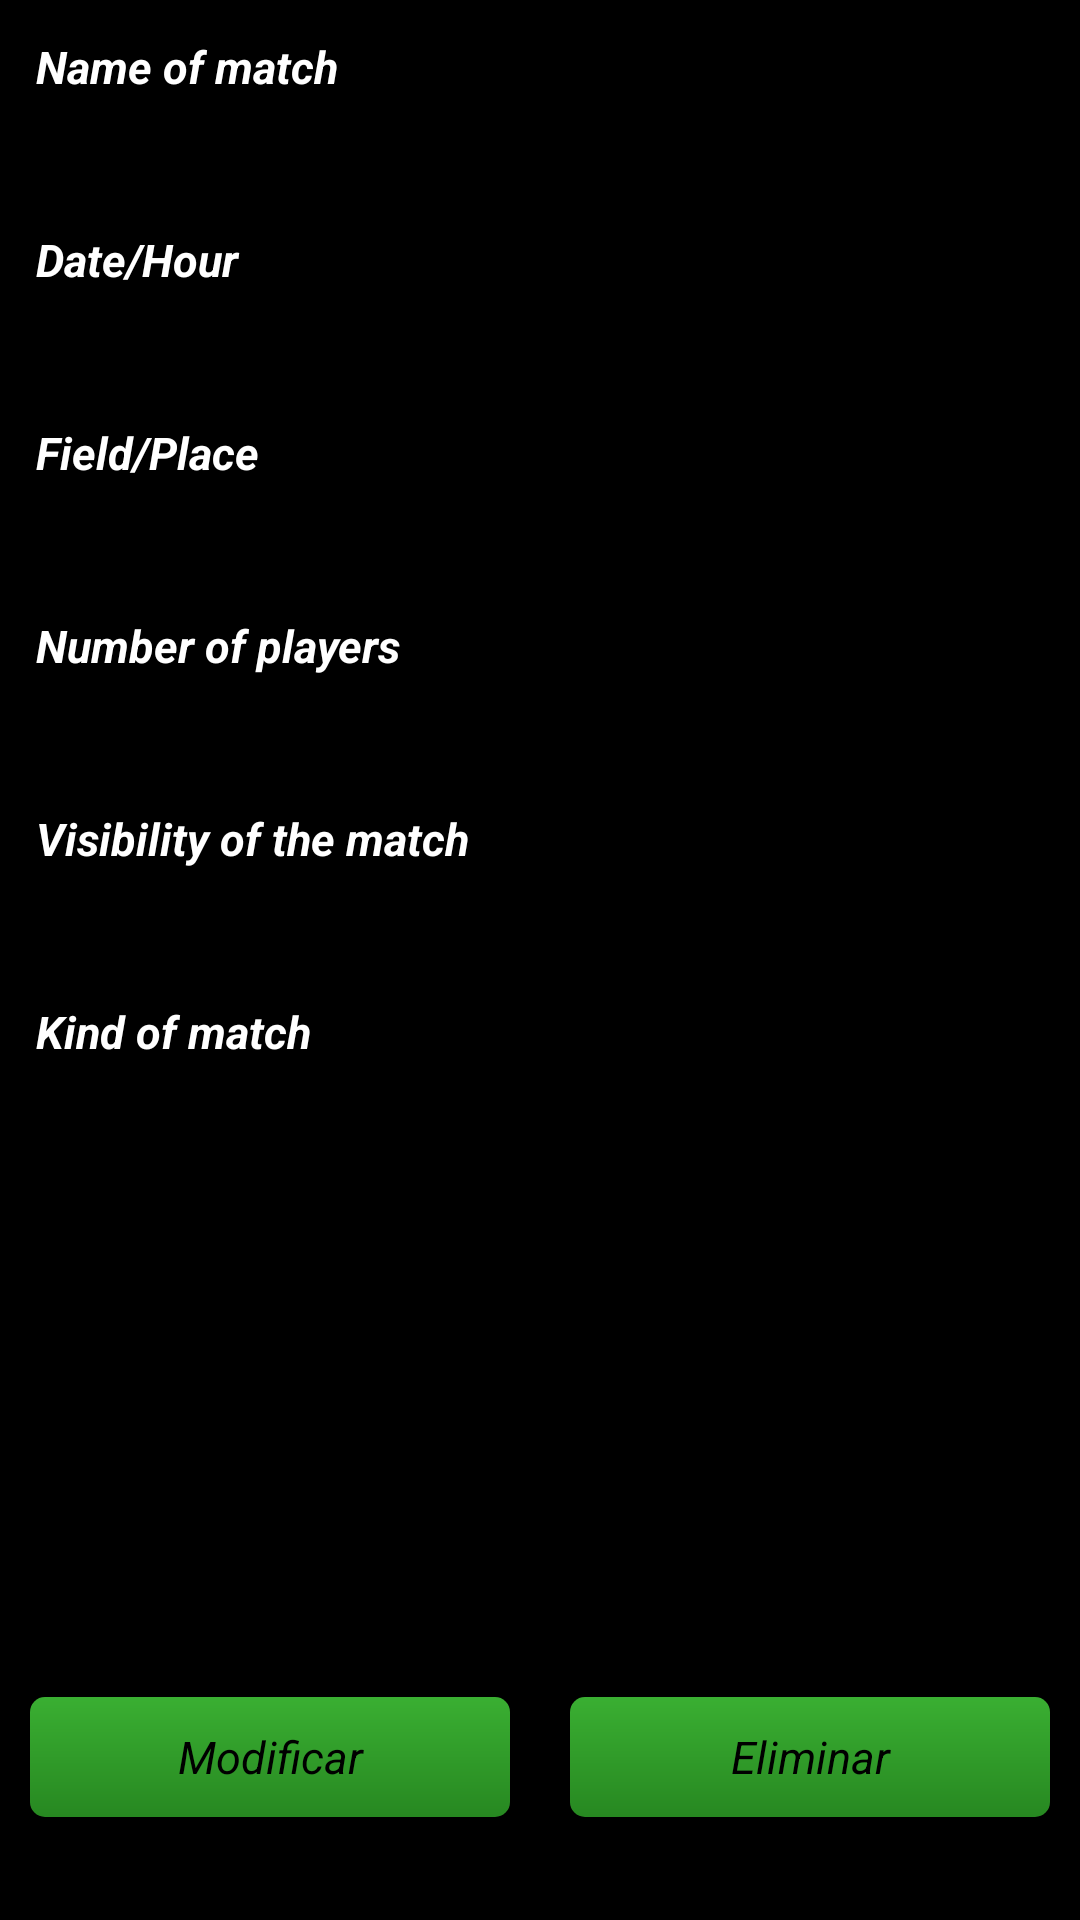

Android layout source for this screen:
<!-- AndroidManifest.xml: application theme android:Theme.NoTitleBar -->
<!-- res/layout/fragment_info_partido_datos.xml -->
<?xml version="1.0" encoding="utf-8"?>

<LinearLayout xmlns:android="http://schemas.android.com/apk/res/android"
    android:id="@+id/tab1Layout"
    android:layout_width="match_parent"
    android:layout_height="match_parent"
    android:orientation="vertical"
    android:background="@drawable/fondo_layout_sombra" >

    <ScrollView
        android:id="@+id/scrollView1"
        android:layout_width="match_parent"
        android:layout_height="match_parent"
        android:layout_weight="1" >

        <LinearLayout
            android:layout_width="match_parent"
            android:layout_height="match_parent"
            android:orientation="vertical" >

            <LinearLayout
                style="@style/FilaFormulario"
                android:layout_width="match_parent" >

                <TextView
                    android:id="@+id/txtVwNombPartido"
                    style="@style/TxtVwForm"
                    android:text="@string/txtNombrePartido" />

                <EditText
                    android:id="@+id/edtTxtNombPartido"
                    style="@style/EdtTxtVwForm"
                    android:layout_height="@dimen/dimenElementos"
                    android:layout_weight="1"
                    android:editable="false" >

                    <requestFocus />
                </EditText>
            </LinearLayout>

            <LinearLayout
                style="@style/FilaFormulario"
                android:layout_width="match_parent" >

                <TextView
                    android:id="@+id/txtVwFechaHoraPartido"
                    style="@style/TxtVwForm"
                    android:text="@string/txtFechaHoraPartido" />

                <EditText
                    android:id="@+id/edtTxtFechaHoraPartido"
                    style="@style/EdtTxtVwForm"
                    android:layout_height="@dimen/dimenElementos"
                    android:layout_weight="1"
                    android:editable="false" />
            </LinearLayout>

            <LinearLayout
                style="@style/FilaFormulario"
                android:layout_width="match_parent" >

                <TextView
                    android:id="@+id/txtVwLugarPartido"
                    style="@style/TxtVwForm"
                    android:text="@string/txtUbicacionPartido" />

                <EditText
                    android:id="@+id/edtTxtLugarPartido"
                    style="@style/EdtTxtVwForm"
                    android:layout_height="@dimen/dimenElementos"
                    android:layout_weight="1"
                    android:editable="false" />
            </LinearLayout>

            <LinearLayout
                style="@style/FilaFormulario"
                android:layout_width="match_parent" >

                <TextView
                    android:id="@+id/txtVwCantJugadores"
                    style="@style/TxtVwForm"
                    android:text="@string/txtCantidadJugadores" />

                <EditText
                    android:id="@+id/edtTxtCantJugadores"
                    style="@style/EdtTxtVwForm"
                    android:layout_height="@dimen/dimenElementos"
                    android:layout_weight="1"
                    android:editable="false" />
            </LinearLayout>

            <LinearLayout
                style="@style/FilaFormulario"
                android:layout_width="match_parent" >

                <TextView
                    android:id="@+id/txtVwVisibilidad"
                    style="@style/TxtVwForm"
                    android:text="@string/txtVisibilidad" />

                <EditText
                    android:id="@+id/edtTxtVisibilidad"
                    style="@style/EdtTxtVwForm"
                    android:layout_height="@dimen/dimenElementos"
                    android:layout_weight="1"
                    android:editable="false" />
            </LinearLayout>

            <LinearLayout
                style="@style/FilaFormulario"
                android:layout_width="match_parent" >

                <TextView
                    android:id="@+id/txtVwTipoPartido"
                    style="@style/TxtVwForm"
                    android:text="@string/txtTipoPartido" />

                <EditText
                    android:id="@+id/edtTxtTipoPartido"
                    style="@style/EdtTxtVwForm"
                    android:layout_height="@dimen/dimenElementos"
                    android:layout_weight="1"
                    android:editable="false" />
            </LinearLayout>
        </LinearLayout>

    </ScrollView>

    <LinearLayout
        android:layout_width="match_parent"
        android:layout_height="match_parent"
        android:layout_weight="6"
        android:gravity="center"
        android:orientation="horizontal" >

        <LinearLayout
            android:layout_width="match_parent"
            android:layout_height="match_parent"
            android:gravity="center"
            android:paddingRight="10dp"
            android:layout_weight="1" >

            <Button
                android:id="@+id/btnModificar"
	          	android:layout_width="match_parent"
	          	android:layout_height="@dimen/dimenElementos"
	          	android:background="@drawable/boton_interfaz_login"			
				android:textStyle="italic"
				android:textColor="#000000"
				android:textSize="@dimen/dimenTxtInicio"
				android:padding="0dp"
                android:text="Modificar" />            
            
        </LinearLayout>
                            
        <LinearLayout
            android:layout_width="match_parent"
            android:layout_height="match_parent"
            android:gravity="center"
            android:paddingLeft="10dp"
            android:layout_weight="1" >

            <Button
                android:id="@+id/btnEliminar"
          		android:layout_width="match_parent"
          		android:layout_height="@dimen/dimenElementos"
          		android:background="@drawable/boton_interfaz_login"		
				android:textStyle="italic"
				android:textColor="#000000"
				android:textSize="@dimen/dimenTxtInicio"
				android:padding="0dp"
                android:text="Eliminar" />
            
        </LinearLayout>
        
    </LinearLayout>
	
</LinearLayout>
<!-- resources referenced by this layout -->
<resources>
  <dimen name="dimenElementos">48dp</dimen>
  <dimen name="dimenTxtInicio">18sp</dimen>
  <!-- drawable boton_interfaz_login (drawable) -->
  <?xml version="1.0" encoding="UTF-8"?>
  
  <shape xmlns:android="http://schemas.android.com/apk/res/android" android:shape="rectangle">
  	<corners android:radius="5dp"/> 
  	<padding android:left="10dp" android:right="10dp" android:top="10dp" android:bottom="10dp"/>
  	<gradient
  		android:startColor="#3AAF32"
          android:endColor="#278821"
          android:angle="270"
  	/>
   </shape>
  <!-- drawable fondo_layout_sombra (drawable) -->
  <?xml version="1.0" encoding="UTF-8"?>
  
   <shape xmlns:android="http://schemas.android.com/apk/res/android" android:shape="rectangle">
     <corners android:radius="10dp"/> 
     <padding android:left="10dp" android:right="10dp" android:top="10dp" android:bottom="10dp"/>
     <solid android:color="#B0000000"/>
   </shape>
  <string name="txtCantidadJugadores">Number of players</string>
  <string name="txtFechaHoraPartido">Date/Hour</string>
  <string name="txtNombrePartido">Name of match</string>
  <string name="txtTipoPartido">Kind of match</string>
  <string name="txtUbicacionPartido">Field/Place</string>
  <string name="txtVisibilidad">Visibility of the match</string>
  <style name="EdtTxtVwForm">
          <item name="android:layout_height">@dimen/dimenElementos</item>
          <item name="android:layout_width">match_parent</item>
          <item name="android:background">@drawable/fulbito_edit_text_holo_dark</item>
          <item name="android:ems">10</item>
          <item name="android:textCursorDrawable">@null</item>
          <item name="android:textSize">@dimen/dimenTxtInicio</item>
          <item name="android:textColor">#FFFFFF</item>
          <item name="android:ellipsize">end</item>
          <item name="android:singleLine">true</item>
      </style>
  <style name="FilaFormulario">
          <item name="android:layout_width">match_parent</item>
          <item name="android:layout_height">wrap_content</item>
          <item name="android:orientation">vertical</item>
          <item name="android:layout_margin">@dimen/margenFilaForm</item>  
      </style>
  <style name="TxtVwForm">
          <item name="android:layout_width">match_parent</item>
          <item name="android:layout_height">wrap_content</item>
          <item name="android:textSize">@dimen/dimenTxtInicio</item>
          <item name="android:textStyle">italic|bold</item>
          <item name="android:textColor">#FFFFFF</item>
      </style>
  <!-- drawable fulbito_edit_text_holo_dark (drawable) -->
  <?xml version="1.0" encoding="utf-8"?>
  <selector xmlns:android="http://schemas.android.com/apk/res/android">
      <item android:state_window_focused="false" android:state_enabled="true" android:drawable="@drawable/fulbito_textfield_default_holo_dark" />
      <item android:state_window_focused="false" android:state_enabled="false" android:drawable="@drawable/fulbito_textfield_disabled_holo_dark" />
      <item android:state_enabled="true" android:state_focused="true" android:drawable="@drawable/fulbito_textfield_activated_holo_dark" />
      <item android:state_enabled="true" android:state_activated="true" android:drawable="@drawable/fulbito_textfield_focused_holo_dark" />
      <item android:state_enabled="true" android:drawable="@drawable/fulbito_textfield_default_holo_dark" />
      <item android:state_focused="true" android:drawable="@drawable/fulbito_textfield_disabled_focused_holo_dark" />
      <item android:drawable="@drawable/fulbito_textfield_disabled_holo_dark" />
  </selector>
  <dimen name="margenFilaForm">10dp</dimen>
</resources>
